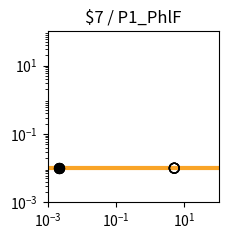

Write the Python code that produced this figure. (Note: this script raises an exception after producing the figure.)
import matplotlib.pyplot as plt
import matplotlib.ticker as ticker
import numpy as np

fig, ax = plt.subplots(figsize=(2.5,2.5))

plt.xlim(1.000000e-03, 1.000000e+02)
plt.ylim(1.000000e-03, 1.000000e+02)

x = np.array([1.000000e-03,1.122018e-03,1.258925e-03,1.412538e-03,1.584893e-03,1.778279e-03,1.995262e-03,2.238721e-03,2.511886e-03,2.818383e-03,3.162278e-03,3.548134e-03,3.981072e-03,4.466836e-03,5.011872e-03,5.623413e-03,6.309573e-03,7.079458e-03,7.943282e-03,8.912509e-03,1.000000e-02,1.122018e-02,1.258925e-02,1.412538e-02,1.584893e-02,1.778279e-02,1.995262e-02,2.238721e-02,2.511886e-02,2.818383e-02,3.162278e-02,3.548134e-02,3.981072e-02,4.466836e-02,5.011872e-02,5.623413e-02,6.309573e-02,7.079458e-02,7.943282e-02,8.912509e-02,1.000000e-01,1.122018e-01,1.258925e-01,1.412538e-01,1.584893e-01,1.778279e-01,1.995262e-01,2.238721e-01,2.511886e-01,2.818383e-01,3.162278e-01,3.548134e-01,3.981072e-01,4.466836e-01,5.011872e-01,5.623413e-01,6.309573e-01,7.079458e-01,7.943282e-01,8.912509e-01,1.000000e+00,1.122018e+00,1.258925e+00,1.412538e+00,1.584893e+00,1.778279e+00,1.995262e+00,2.238721e+00,2.511886e+00,2.818383e+00,3.162278e+00,3.548134e+00,3.981072e+00,4.466836e+00,5.011872e+00,5.623413e+00,6.309573e+00,7.079458e+00,7.943282e+00,8.912509e+00,1.000000e+01,1.122018e+01,1.258925e+01,1.412538e+01,1.584893e+01,1.778279e+01,1.995262e+01,2.238721e+01,2.511886e+01,2.818383e+01,3.162278e+01,3.548134e+01,3.981072e+01,4.466836e+01,5.011872e+01,5.623413e+01,6.309573e+01,7.079458e+01,7.943282e+01,8.912509e+01,1.000000e+02,])
y = np.array([1.000000e-02,1.000000e-02,1.000000e-02,1.000000e-02,1.000000e-02,1.000000e-02,1.000000e-02,1.000000e-02,1.000000e-02,1.000000e-02,1.000000e-02,1.000000e-02,1.000000e-02,1.000000e-02,1.000000e-02,1.000000e-02,1.000000e-02,1.000000e-02,1.000000e-02,1.000000e-02,1.000000e-02,1.000000e-02,1.000000e-02,1.000000e-02,1.000000e-02,1.000000e-02,1.000000e-02,1.000000e-02,1.000000e-02,1.000000e-02,1.000000e-02,1.000000e-02,1.000000e-02,1.000000e-02,1.000000e-02,1.000000e-02,1.000000e-02,1.000000e-02,1.000000e-02,1.000000e-02,1.000000e-02,1.000000e-02,1.000000e-02,1.000000e-02,1.000000e-02,1.000000e-02,1.000000e-02,1.000000e-02,1.000000e-02,1.000000e-02,1.000000e-02,1.000000e-02,1.000000e-02,1.000000e-02,1.000000e-02,1.000000e-02,1.000000e-02,1.000000e-02,1.000000e-02,1.000000e-02,1.000000e-02,1.000000e-02,1.000000e-02,1.000000e-02,1.000000e-02,1.000000e-02,1.000000e-02,1.000000e-02,1.000000e-02,1.000000e-02,1.000000e-02,1.000000e-02,1.000000e-02,1.000000e-02,1.000000e-02,1.000000e-02,1.000000e-02,1.000000e-02,1.000000e-02,1.000000e-02,1.000000e-02,1.000000e-02,1.000000e-02,1.000000e-02,1.000000e-02,1.000000e-02,1.000000e-02,1.000000e-02,1.000000e-02,1.000000e-02,1.000000e-02,1.000000e-02,1.000000e-02,1.000000e-02,1.000000e-02,1.000000e-02,1.000000e-02,1.000000e-02,1.000000e-02,1.000000e-02,1.000000e-02,])
c = "#f9a427"

hi_x = np.array([2.200000e-03,2.200000e-03,2.200000e-03,2.200000e-03,])
hi_y = np.array([1.000000e-02,1.000000e-02,1.000000e-02,1.000000e-02,])
lo_x = np.array([5.054300e+00,5.054300e+00,5.054300e+00,5.054300e+00,])
lo_y = np.array([1.000000e-02,1.000000e-02,1.000000e-02,1.000000e-02,])

plt.loglog(x,y,lw=3,color=c)
plt.scatter(hi_x,hi_y,marker='o',s=50,color='black',zorder=10)
plt.scatter(lo_x,lo_y,marker='o',s=50,edgecolors='black',color='none',zorder=10)

plt.title("$7 / P1_PhlF")

ax.xaxis.set_major_locator(ticker.LogLocator(numticks=3))
ax.yaxis.set_major_locator(ticker.LogLocator(numticks=3))

ax.set_aspect('equal')
plt.tight_layout()

plt.savefig("/home/user/output/response_plot_$7_P1_PhlF.png", bbox_inches='tight')
